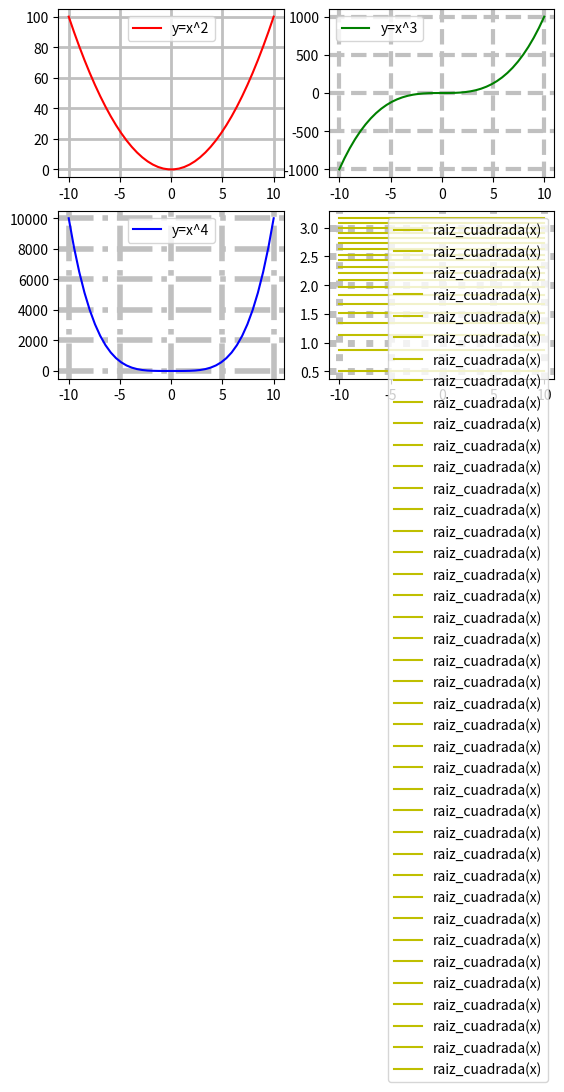

Reproduce this figure in Python.
#!/usr/bin/env python
'''
Matplotlib [Python]
Ejercicios de práctica
---------------------------
Autor: Inove Coding School
Version: 1.1

Descripcion:
Programa creado para poner a prueba los conocimientos
adquiridos durante la clase
'''

__author__ = "Inove Coding School"
__email__ = "[email redacted]"
__version__ = "1.1"

import numpy as np
import matplotlib.pyplot as plt


def ej1():
    # Line Plot
    # Se desea graficar los valores de X e Y en un gráfico de línea

    # Función que se desea graficar:
    # y1 = x**2

    x = list(range(-10, 11, 1))
    # Estamos aprovechando el concepto de comprension de listas
    # para generar los valores que toma "Y" por cada valor de "X"
    y = []
    for i in x:
        y.append(i**2)

    # Crear una "figura" y crear un "ax" con add_subplot
    # Graficar el "line plot" de "Y" en función de "X"
    # Colocar la leyenda y el label con el nombre de la función
    # Darle color a la línea a su elección
    
    fig = plt.figure()
    ax = fig.add_subplot()
    ax.plot(x, y, c='lime', label='y=x**2')
    ax.legend(loc='best')
    ax.grid()
    plt.show()

def ej2():
    # Line Plot
    # Se desea graficar varias funciones en un mismmo gráfico (axe)

    # Las funciones que se desean implementar y graficar son:
    # y1 = x**2
    # y2 = x**3

    # Su implementación es la siguiente:
    x = list(np.linspace(-4, 4, 20))
    # Estamos aprovechando el concepto de comprension de listas
    # para generar los valores que toma "Y" por cada valor de "X"
    y1 = []
    for i in x:
        y1.append(i**2)

    y2 = []
    for i in x:
        y2.append(i**3)

    # Realizar un gráfico que representen las dos funciones
    # Para ello se debe llamar dos veces a "plot" con el mismo "ax"

    # Se debe colocar en la leyenda la función que representa
    # cada función

    # Cada función dibujarla con un color distinto
    # a su elección

    fig = plt.figure()
    ax = fig.add_subplot()
    ax.plot(x, y1, color='darkorange', label='cuadrática')
    ax.plot(x, y2, color='red', label='cúbica')

    ax.set_title('Funciones')
    ax.legend()
    plt.show()

def ej3():
    # Scatter Plot
    # Se desea graficar la función tanh para el siguiente
    # intervalor de valores de "X"
    x = np.arange(-np.pi, np.pi, 0.1)

    # Función a implementar
    # y = tanh(x) --> tangente hiperbólica

    # Implementacion
    y = np.tanh(x)

    # Graficar la función utilizando "scatter"

    # Se debe colocar en la leyenda la función que representa
    # cada gráfico

    # Elegir un marker a elección

    fig = plt.figure()
    ax = fig.add_subplot()
    fig.suptitle('Sactter Plot de tanh(x)', fontsize=14)
    
    ax.scatter(x, y, color='darkmagenta', marker='.', label='tanh(x)')
    ax.legend()
    plt.show()

def ej4():
    # Figura con múltiples gráficos
    # Line Plot
    # Se desea graficar cuatro funciones en una misma figura
    # en cuatros gráficos (axes) distintos. Para el siguiente
    # intervalor de valores de "X":
    x = np.linspace(-10, 10, 40)

    # Realizar tres gráficos que representen
    # y1 = x^2 (X al cuadrado)
    # y2 = x^3 (X al cubo)
    # y3 = x^4 (X a la cuarta)
    # y4 = raiz_cuadrada(X)

    # Implementación:
    y1 = x**2
    y2 = x**3
    y3 = x**4
    y4 = np.sqrt(x)

    # Esos tres gráficos deben estar colocados
    # en la diposición de 3 filas y 1 columna:
    # ------
    #  graf1 | graf2
    # ------
    #  graf3 | graf4
    # Utilizar add_subplot para lograr este efecto
    # de "2 filas" "2 columna" de gráficos

    # Se debe colocar en la leyenda la función que representa
    # cada gráfico

    # Cada gráfico realizarlo con un color distinto
    # a su elección

    # Colocar una grilla a elección


    y1 = []
    for i in x:
        y1.append(i**2)

    y2 = []
    for i in x:
        y2.append(i**3)

    y3 = []
    for i in x:
        y3.append(i**4)

    y4 = []
    for i in x:
        y4.append(np.sqrt(x))

    fig = plt.figure()
    ax1 = fig.add_subplot(2,2,1)
    ax2 = fig.add_subplot(2,2,2)
    ax3 = fig.add_subplot(2,2,3)
    ax4 = fig.add_subplot(2,2,4)

    ax1.plot(x, y1, color='r', label='y=x^2')
    ax1.legend()
    ax1.grid(color='silver', linestyle='-', linewidth=2)

    ax2.plot(x, y2, color='g', label='y=x^3')
    ax2.legend()
    ax2.grid(color='silver', linestyle='--', linewidth=3)

    ax3.plot(x, y3, color='b', label='y=x^4')
    ax3.legend()
    ax3.grid(color='silver', linestyle='-.', linewidth=4)

    ax4.plot(x, y4, color='y', label='raiz_cuadrada(x)')
    ax4.legend()
    ax4.grid(color='silver', linestyle=':', linewidth=5)
    plt.show()


if __name__ == '__main__':
    print("Bienvenidos a otra clase de Inove con Python")
    # ej1()
    # ej2()
    # ej3()
    ej4()
